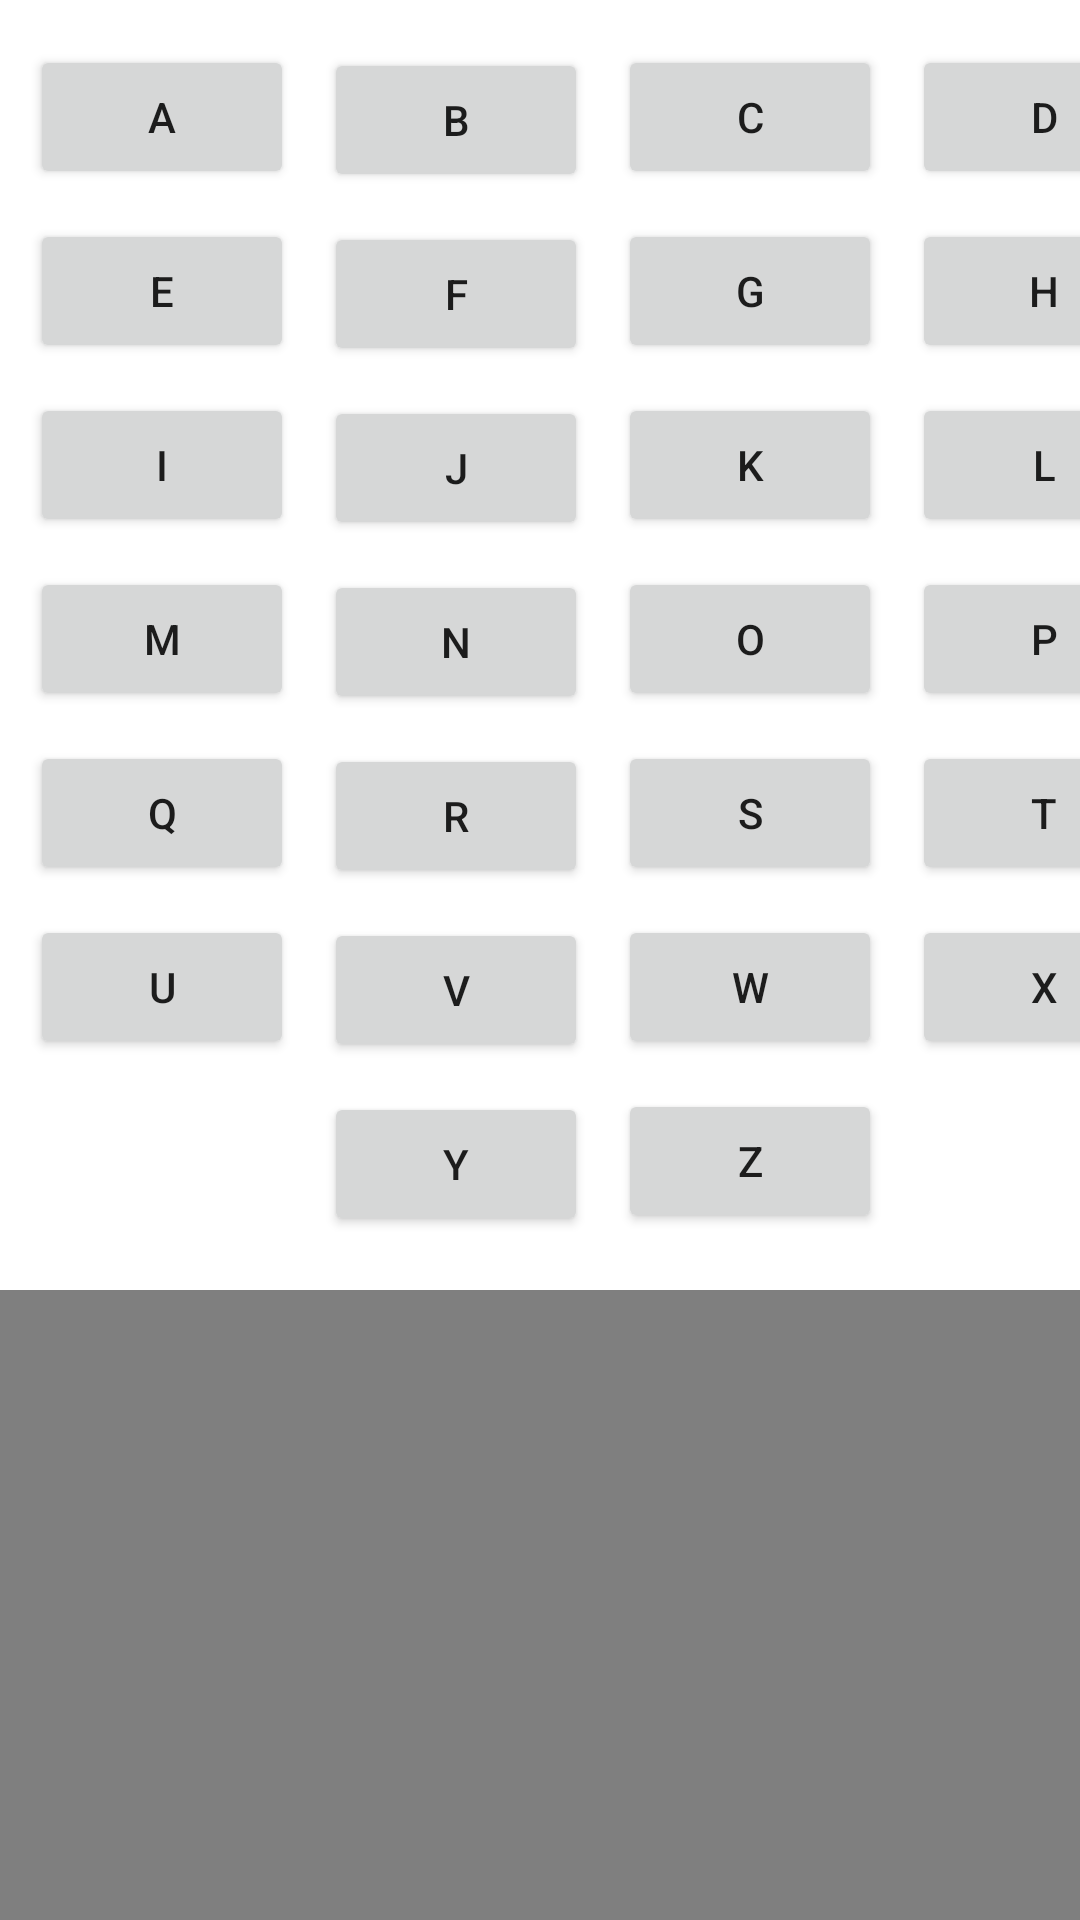

Here is an Android app screen rendered from its layout file. Give the layout XML and the strings, colors and styles it references.
<!-- AndroidManifest.xml: application theme Theme.MyAssignmentMobileCompuing -->
<!-- res/layout/activity_englishletters.xml -->
<?xml version="1.0" encoding="utf-8"?>
<androidx.constraintlayout.widget.ConstraintLayout xmlns:android="http://schemas.android.com/apk/res/android"
    xmlns:app="http://schemas.android.com/apk/res-auto"
    xmlns:tools="http://schemas.android.com/tools"
    android:layout_width="match_parent"
    android:layout_height="match_parent"
    tools:context=".Englishletters">

    <Button
        android:id="@+id/button"
        android:layout_width="wrap_content"
        android:layout_height="wrap_content"
        android:layout_marginStart="10dp"
        android:layout_marginTop="15dp"
        android:text="A"
        android:onClick="buttoncalled"
        app:layout_constraintStart_toStartOf="parent"
        app:layout_constraintTop_toTopOf="parent" />

    <Button
        android:id="@+id/button2"
        android:layout_width="wrap_content"
        android:layout_height="wrap_content"
        android:layout_marginStart="10dp"
        android:layout_marginTop="16dp"
        android:text="B"
        android:onClick="button2called"
        app:layout_constraintStart_toEndOf="@+id/button"
        app:layout_constraintTop_toTopOf="parent" />

    <Button
        android:id="@+id/button3"
        android:layout_width="wrap_content"
        android:layout_height="wrap_content"
        android:layout_marginStart="10dp"
        android:layout_marginTop="15dp"
        android:text="C"
        android:onClick="button3called"
        app:layout_constraintStart_toEndOf="@+id/button2"
        app:layout_constraintTop_toTopOf="parent" />

    <Button
        android:id="@+id/button4"
        android:layout_width="wrap_content"
        android:layout_height="wrap_content"
        android:layout_marginStart="10dp"
        android:layout_marginTop="15dp"
        android:text="D"
        android:onClick="button4called"
        app:layout_constraintStart_toEndOf="@+id/button3"
        app:layout_constraintTop_toTopOf="parent" />

    <Button
        android:id="@+id/button5"
        android:layout_width="wrap_content"
        android:layout_height="wrap_content"
        android:layout_marginStart="10dp"
        android:layout_marginTop="10dp"
        android:text="E"
        android:onClick="button5called"
        app:layout_constraintStart_toStartOf="parent"
        app:layout_constraintTop_toBottomOf="@+id/button" />

    <Button
        android:id="@+id/button6"
        android:layout_width="wrap_content"
        android:layout_height="wrap_content"
        android:layout_marginStart="10dp"
        android:layout_marginTop="10dp"
        android:text="F"
        android:onClick="button6called"
        app:layout_constraintStart_toEndOf="@+id/button5"
        app:layout_constraintTop_toBottomOf="@+id/button2" />

    <Button
        android:id="@+id/button7"
        android:layout_width="wrap_content"
        android:layout_height="wrap_content"
        android:layout_marginStart="10dp"
        android:layout_marginTop="10dp"
        android:text="G"
        android:onClick="button7called"
        app:layout_constraintStart_toEndOf="@+id/button6"
        app:layout_constraintTop_toBottomOf="@+id/button3" />

    <Button
        android:id="@+id/button8"
        android:layout_width="wrap_content"
        android:layout_height="wrap_content"
        android:layout_marginStart="10dp"
        android:layout_marginTop="10dp"
        android:text="H"
        android:onClick="button8called"
        app:layout_constraintStart_toEndOf="@+id/button7"
        app:layout_constraintTop_toBottomOf="@+id/button4" />

    <Button
        android:id="@+id/button9"
        android:layout_width="wrap_content"
        android:layout_height="wrap_content"
        android:layout_marginStart="10dp"
        android:layout_marginTop="10dp"
        android:text="I"
        android:onClick="button9called"
        app:layout_constraintStart_toStartOf="parent"
        app:layout_constraintTop_toBottomOf="@+id/button5" />

    <Button
        android:id="@+id/button10"
        android:layout_width="wrap_content"
        android:layout_height="wrap_content"
        android:layout_marginStart="10dp"
        android:layout_marginTop="10dp"
        android:text="J"
        android:onClick="button10called"
        app:layout_constraintStart_toEndOf="@+id/button9"
        app:layout_constraintTop_toBottomOf="@+id/button6" />

    <Button
        android:id="@+id/button11"
        android:layout_width="wrap_content"
        android:layout_height="wrap_content"
        android:layout_marginStart="10dp"
        android:layout_marginTop="10dp"
        android:text="K"
        android:onClick="buttonc11alled"
        app:layout_constraintStart_toEndOf="@+id/button10"
        app:layout_constraintTop_toBottomOf="@+id/button7" />

    <Button
        android:id="@+id/button12"
        android:layout_width="wrap_content"
        android:layout_height="wrap_content"
        android:layout_marginStart="10dp"
        android:layout_marginTop="10dp"
        android:text="L"
        android:onClick="button12called"
        app:layout_constraintStart_toEndOf="@+id/button11"
        app:layout_constraintTop_toBottomOf="@+id/button8" />

    <Button
        android:id="@+id/button13"
        android:layout_width="wrap_content"
        android:layout_height="wrap_content"
        android:layout_marginStart="10dp"
        android:layout_marginTop="10dp"
        android:text="M"
        android:onClick="button13called"
        app:layout_constraintStart_toStartOf="parent"
        app:layout_constraintTop_toBottomOf="@+id/button9" />

    <Button
        android:id="@+id/button14"
        android:layout_width="wrap_content"
        android:layout_height="wrap_content"
        android:layout_marginStart="10dp"
        android:layout_marginTop="10dp"
        android:text="N"
        android:onClick="button14called"
        app:layout_constraintStart_toEndOf="@+id/button13"
        app:layout_constraintTop_toBottomOf="@+id/button10" />

    <Button
        android:id="@+id/button15"
        android:layout_width="wrap_content"
        android:layout_height="wrap_content"
        android:layout_marginStart="10dp"
        android:layout_marginTop="10dp"
        android:text="O"
        android:onClick="button15called"
        app:layout_constraintStart_toEndOf="@+id/button14"
        app:layout_constraintTop_toBottomOf="@+id/button11" />

    <Button
        android:id="@+id/button16"
        android:layout_width="wrap_content"
        android:layout_height="wrap_content"
        android:layout_marginStart="10dp"
        android:layout_marginTop="10dp"
        android:text="P"
        android:onClick="button16called"
        app:layout_constraintStart_toEndOf="@+id/button15"
        app:layout_constraintTop_toBottomOf="@+id/button12" />

    <Button
        android:id="@+id/button17"
        android:layout_width="wrap_content"
        android:layout_height="wrap_content"
        android:layout_marginStart="10dp"
        android:layout_marginTop="10dp"
        android:text="Q"
        android:onClick="button17called"
        app:layout_constraintStart_toStartOf="parent"
        app:layout_constraintTop_toBottomOf="@+id/button13" />

    <Button
        android:id="@+id/button18"
        android:layout_width="wrap_content"
        android:layout_height="wrap_content"
        android:layout_marginStart="10dp"
        android:layout_marginTop="10dp"
        android:text="R"
        android:onClick="button18called"
        app:layout_constraintStart_toEndOf="@+id/button17"
        app:layout_constraintTop_toBottomOf="@+id/button14" />

    <Button
        android:id="@+id/button19"
        android:layout_width="wrap_content"
        android:layout_height="wrap_content"
        android:layout_marginStart="10dp"
        android:layout_marginTop="10dp"
        android:text="S"
        android:onClick="button19called"
        app:layout_constraintStart_toEndOf="@+id/button18"
        app:layout_constraintTop_toBottomOf="@+id/button15" />

    <Button
        android:id="@+id/button20"
        android:layout_width="wrap_content"
        android:layout_height="wrap_content"
        android:layout_marginStart="10dp"
        android:layout_marginTop="10dp"
        android:text="T"
        android:onClick="button20called"
        app:layout_constraintStart_toEndOf="@+id/button19"
        app:layout_constraintTop_toBottomOf="@+id/button16" />

    <Button
        android:id="@+id/button21"
        android:layout_width="wrap_content"
        android:layout_height="wrap_content"
        android:layout_marginStart="10dp"
        android:layout_marginTop="10dp"
        android:text="U"
        android:onClick="button21called"
        app:layout_constraintStart_toStartOf="parent"
        app:layout_constraintTop_toBottomOf="@+id/button17" />

    <Button
        android:id="@+id/button22"
        android:layout_width="wrap_content"
        android:layout_height="wrap_content"
        android:layout_marginStart="10dp"
        android:layout_marginTop="10dp"
        android:text="V"
        android:onClick="button22called"
        app:layout_constraintStart_toEndOf="@+id/button21"
        app:layout_constraintTop_toBottomOf="@+id/button18" />

    <Button
        android:id="@+id/button23"
        android:layout_width="wrap_content"
        android:layout_height="wrap_content"
        android:layout_marginStart="10dp"
        android:layout_marginTop="10dp"
        android:text="W"
        android:onClick="button23called"
        app:layout_constraintStart_toEndOf="@+id/button22"
        app:layout_constraintTop_toBottomOf="@+id/button19" />

    <Button
        android:id="@+id/button24"
        android:layout_width="wrap_content"
        android:layout_height="wrap_content"
        android:layout_marginStart="10dp"
        android:layout_marginTop="10dp"
        android:text="X"
        android:onClick="button24called"
        app:layout_constraintStart_toEndOf="@+id/button23"
        app:layout_constraintTop_toBottomOf="@+id/button20" />

    <Button
        android:id="@+id/button25"
        android:layout_width="wrap_content"
        android:layout_height="wrap_content"
        android:layout_marginStart="10dp"
        android:layout_marginTop="10dp"
        android:text="Y"
        android:onClick="button25called"
        app:layout_constraintStart_toEndOf="@+id/button21"
        app:layout_constraintTop_toBottomOf="@+id/button22" />

    <Button
        android:id="@+id/button26"
        android:layout_width="wrap_content"
        android:layout_height="wrap_content"
        android:layout_marginStart="10dp"
        android:layout_marginTop="10dp"
        android:text="Z"
        android:onClick="button26called"
        app:layout_constraintStart_toEndOf="@+id/button25"
        app:layout_constraintTop_toBottomOf="@+id/button23" />

    <VideoView
        android:id="@+id/videoview"
        android:layout_width="wrap_content"
        android:layout_height="295dp"
        android:layout_marginStart="111dp"
        android:layout_marginTop="18dp"
        android:layout_marginEnd="111dp"
        app:layout_constraintEnd_toEndOf="parent"
        app:layout_constraintStart_toStartOf="parent"
        app:layout_constraintTop_toBottomOf="@+id/button25" />

</androidx.constraintlayout.widget.ConstraintLayout>
<!-- resources referenced by this layout -->
<resources>
  <style name="Theme.MyAssignmentMobileCompuing" parent="Theme.MaterialComponents.DayNight.DarkActionBar">
          
          <item name="colorPrimary">@color/purple_500</item>
          <item name="colorPrimaryVariant">@color/purple_700</item>
          <item name="colorOnPrimary">@color/white</item>
          
          <item name="colorSecondary">@color/teal_200</item>
          <item name="colorSecondaryVariant">@color/teal_700</item>
          <item name="colorOnSecondary">@color/black</item>
          
          <item name="android:statusBarColor" tools:targetApi="l">?attr/colorPrimaryVariant</item>
          
      </style>
  <!-- not gathered from this repository: default colours our renderer supplied (Android Studio template values) -->
  <color name="purple_500">#FF6200EE</color>
  <color name="purple_700">#FF3700B3</color>
  <color name="teal_200">#FF03DAC5</color>
  <color name="teal_700">#FF018786</color>
  <color name="black">#FF000000</color>
  <color name="white">#FFFFFFFF</color>
</resources>
